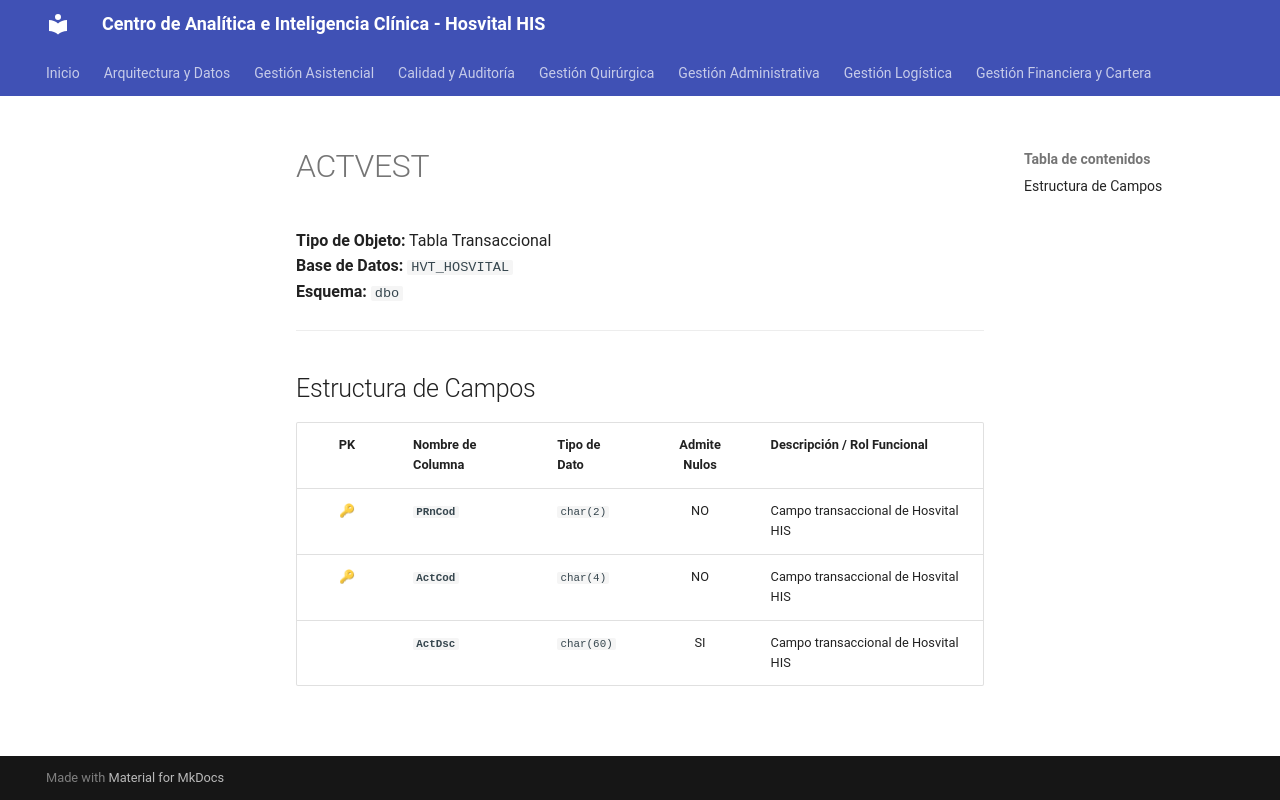

repository: SoporteSaludtech/superset-docs · page: diccionario-general/ACTVEST/index.html · generator: mkdocs

# ACTVEST

**Tipo de Objeto:** Tabla Transaccional  
**Base de Datos:** `HVT_HOSVITAL`  
**Esquema:** `dbo`

---

## Estructura de Campos

| PK | Nombre de Columna | Tipo de Dato | Admite Nulos | Descripción / Rol Funcional |
| :-: | :--- | :--- | :-: | :--- |
| 🔑 | **`PRnCod`** | `char(2)` | NO | Campo transaccional de Hosvital HIS |
| 🔑 | **`ActCod`** | `char(4)` | NO | Campo transaccional de Hosvital HIS |
|  | **`ActDsc`** | `char(60)` | SI | Campo transaccional de Hosvital HIS |
